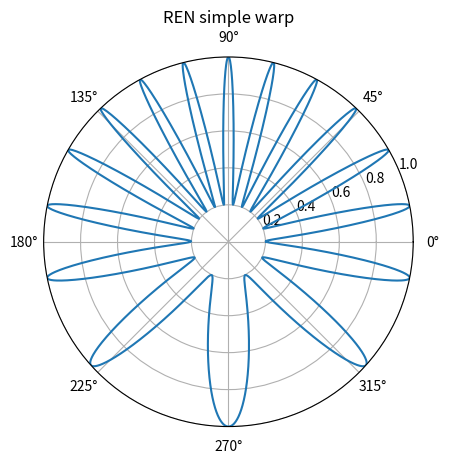

Here is the Python script that generated this plot:
import numpy as np
import matplotlib.pyplot as plt

# REN parameters
k = 8
lam = 1.6
q = 2.0

# Deformation parameters
theta0 = np.pi / 2   # cluster center (90 degrees)
mu = 0.6             # deformation intensity

# Angles
theta = np.linspace(0, 2*np.pi, 4000)

# Simple warp
phi = theta + mu * np.sin(theta - theta0)

# Warped REN
r = np.exp(-lam * np.abs(np.sin(k * phi))**q)

# Plot
fig = plt.figure()
ax = fig.add_subplot(111, projection='polar')
ax.plot(theta, r)
ax.set_title("REN simple warp")
ax.set_rlim(0, 1)
ax.grid(True)
plt.show()
